Run: headless pygame with SDL's dummy video driver; simulated clock (each Clock.tick advances the game by its frame time, no real sleeping); random seed 0; keys injected as events and as key.get_pressed() state; mouse plan: one left click at the window centre at the start of phase 2, then a move to the lower-right quarter at the start of phase 3.
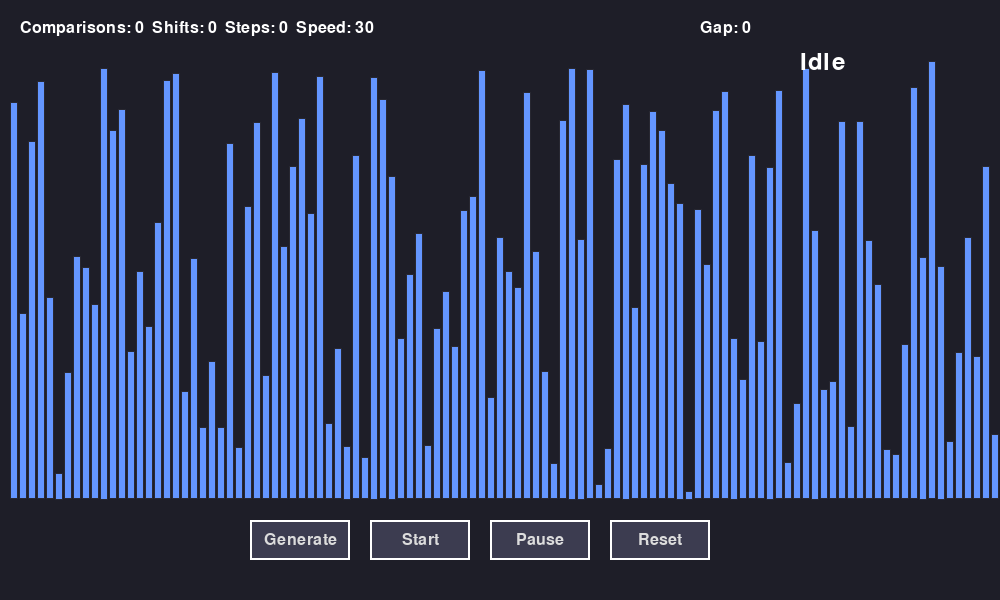
Frame 1 of 4 · flips 1–60 · no input
Frame 2 of 4 · flips 61–180 · clicked the window centre · tapped SPACE, RETURN · held RIGHT (→), D · screen unchanged from frame 1, image omitted
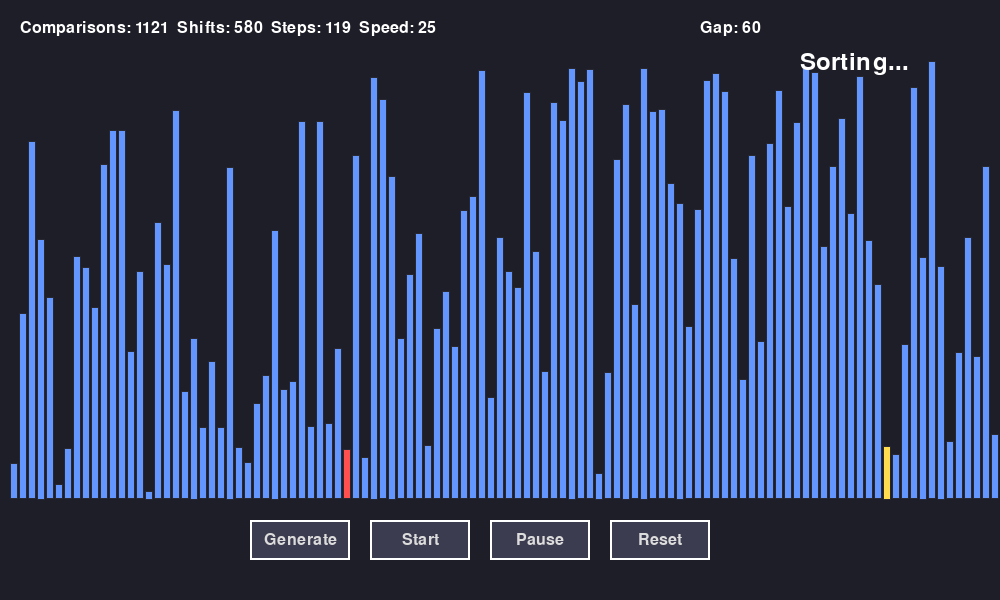
Frame 3 of 4 · flips 181–300 · moved the mouse to the lower-right quarter · held DOWN (↓), S
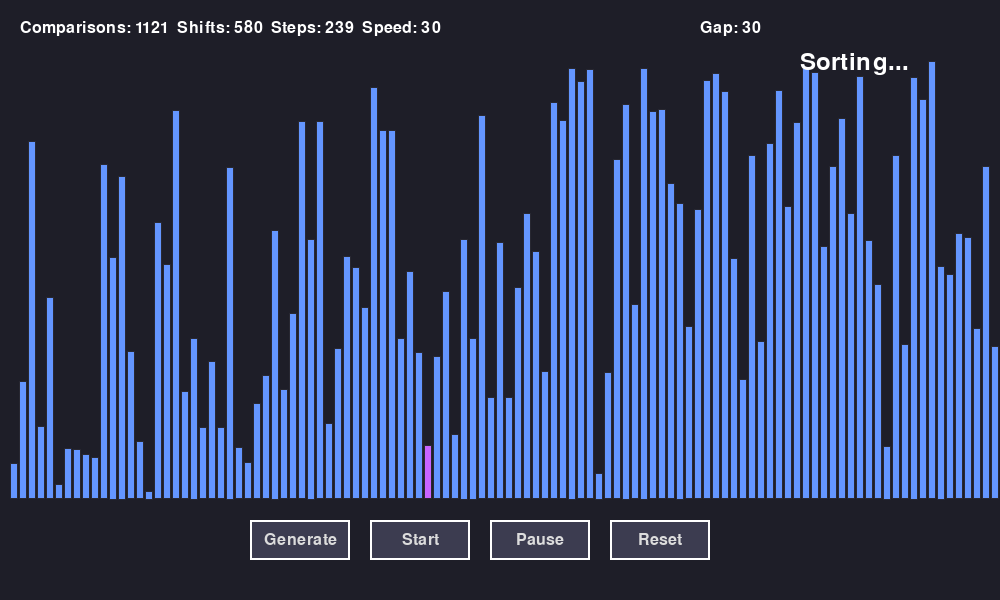
Frame 4 of 4 · flips 301–420 · held LEFT (←), A, UP (↑), W

The pygame program that drew these frames:

import pygame
import random
import sys
from collections import deque

# FIRST SETTINGS
WIDTH, HEIGHT = 1000, 600
BAR_WIDTH = 8
MARGIN = 10
ARRAY_SIZE = 120
MAX_VALUE = 500
FPS = 60

# COLOR PALLETS
COLORS = {
    'BACKGROUND': (30, 30, 40),
    'BAR_DEFAULT': (100, 150, 255),
    'BAR_SWAPPING': (255, 80, 80),       # Move/Shift
    'BAR_SORTED': (80, 255, 80),
    'BAR_COMPARING': (255, 150, 50),
    'BAR_CURRENT': (200, 100, 255),      # Key element (key)
    'BAR_SHIFTING': (255, 220, 80),      # Shifted Elements
    'BAR_GAP': (0, 200, 200),            # Elements that are in the current gap (optional)
    'TEXT': (255, 255, 255),
    'BUTTON': (60, 60, 80),
    'BUTTON_HOVER': (80, 80, 100),
    'BUTTON_TEXT': (220, 220, 220)
}


class ShellSortVisualizer:
    def __init__(self):
        pygame.init()
        self.screen = pygame.display.set_mode((WIDTH, HEIGHT))
        pygame.display.set_caption("Shell Sort Visualizer")
        self.clock = pygame.time.Clock()
        self.font = pygame.font.Font(None, 24)
        self.big_font = pygame.font.Font(None, 36)

        # Main Data
        self.array = []
        self.colors = []
        self.steps = deque()
        self.is_sorting = False
        self.is_paused = False
        self.speed = 30
        self.comparisons = 0
        self.shifts = 0
        self.step_count = 0
        self.current_gap = 0  # To display in the title

        # Buttons
        self.buttons = []
        self.create_buttons()
        self.generate_array()

    def generate_array(self):
        self.array = [random.randint(10, MAX_VALUE) for _ in range(ARRAY_SIZE)]
        self.colors = [COLORS['BAR_DEFAULT'] for _ in range(ARRAY_SIZE)]
        self.comparisons = 0
        self.shifts = 0
        self.step_count = 0
        self.steps.clear()
        self.is_sorting = False
        self.is_paused = False
        self.current_gap = 0

    def create_buttons(self):
        btn_width, btn_height = 100, 40
        x_start = WIDTH // 2 - 250
        y_start = HEIGHT - 80
        self.buttons = [
            {'text': 'Generate', 'x': x_start, 'y': y_start, 'w': btn_width, 'h': btn_height, 'hover': False},
            {'text': 'Start', 'x': x_start + btn_width + 20, 'y': y_start, 'w': btn_width, 'h': btn_height, 'hover': False},
            {'text': 'Pause', 'x': x_start + 2 * (btn_width + 20), 'y': y_start, 'w': btn_width, 'h': btn_height, 'hover': False},
            {'text': 'Reset', 'x': x_start + 3 * (btn_width + 20), 'y': y_start, 'w': btn_width, 'h': btn_height, 'hover': False}
        ]

    def draw_buttons(self):
        mouse_x, mouse_y = pygame.mouse.get_pos()
        for btn in self.buttons:
            if btn['x'] <= mouse_x <= btn['x'] + btn['w'] and btn['y'] <= mouse_y <= btn['y'] + btn['h']:
                btn['hover'] = True
                color = COLORS['BUTTON_HOVER']
            else:
                btn['hover'] = False
                color = COLORS['BUTTON']
            pygame.draw.rect(self.screen, color, (btn['x'], btn['y'], btn['w'], btn['h']))
            pygame.draw.rect(self.screen, COLORS['TEXT'], (btn['x'], btn['y'], btn['w'], btn['h']), 2)
            text = self.font.render(btn['text'], True, COLORS['BUTTON_TEXT'])
            text_rect = text.get_rect(center=(btn['x'] + btn['w'] // 2, btn['y'] + btn['h'] // 2))
            self.screen.blit(text, text_rect)

    def handle_button_click(self, pos):
        x, y = pos
        for btn in self.buttons:
            if btn['x'] <= x <= btn['x'] + btn['w'] and btn['y'] <= y <= btn['y'] + btn['h']:
                if btn['text'] == 'Generate' and not self.is_sorting:
                    self.generate_array()
                elif btn['text'] == 'Start' and not self.is_sorting:
                    self.start_sort()
                elif btn['text'] == 'Pause' and self.is_sorting:
                    self.is_paused = not self.is_paused
                elif btn['text'] == 'Reset':
                    self.is_sorting = False
                    self.is_paused = False
                    self.generate_array()
                return True
        return False

    # Generating Steps By Copy
    def start_sort(self):
        if self.is_sorting:
            return
        self.is_sorting = True
        self.is_paused = False
        self.comparisons = 0
        self.shifts = 0
        self.step_count = 0
        self.steps.clear()
        self.current_gap = 0

        # Copy for Generate Steps
        arr_copy = self.array[:]
        gen = self.shell_sort_steps(arr_copy)
        for step in gen:
            self.steps.append(step)

        if not self.steps:
            self.is_sorting = False
            for i in range(len(self.array)):
                self.colors[i] = COLORS['BAR_SORTED']

    def shell_sort_steps(self, arr):
    
        n = len(arr)
        # Sequence of chats (divided by 2)
        gap = n // 2
        while gap > 0:
            self.current_gap = gap
            yield ('set_gap', gap)

            # Sort within each subarray with gap
            for i in range(gap, n):
                key = arr[i]
                j = i - gap

                yield ('set_current', i)   # Show key element (with space)

                while j >= 0 and arr[j] > key:
                    self.comparisons += 1
                    yield ('compare', j, j + gap)   # Compare arr[j] with arr[j+gap]

                    # Shift arr[j] right (with space)
                    arr[j + gap] = arr[j]
                    self.shifts += 1
                    yield ('shift', j, j + gap)
                    j -= gap

                if j >= 0:
                    self.comparisons += 1
                    yield ('compare', j, j + gap)

                # Putting the key in the right place
                arr[j + gap] = key
                if j + gap != i:
                    yield ('place_key', j + gap, key)

                # After each insertion, the j+gap element (and the rest of the subarray) may not be sorted, but we don't turn it green for display
                # In Shell Sort, it only sorts at the end of the entire array, so we don't mark it as sorted for now

            gap //= 2

        # After all the chats are finished ===> The array is completely sorted.
        for i in range(n):
            yield ('mark_sorted', i)

    # Running Steps
    def run_sort(self):
        if not self.is_sorting or self.is_paused:
            return
        if self.steps:
            step = self.steps.popleft()
            self.step_count += 1
            self.apply_step(step)
        else:
            self.is_sorting = False
            for i in range(len(self.array)):
                self.colors[i] = COLORS['BAR_SORTED']

    def apply_step(self, step):
        op = step[0]

        if op == 'set_gap':
            _, gap = step
            self.current_gap = gap
            # We can highlight elements related to this gap (optional)
            # For simplicity, we just keep gap in a variable and show it in the view
        elif op == 'set_current':
            _, idx = step
            # بازنشانی رنگ‌های غیرمرتبط (به جز عناصر سبز)
            for i in range(len(self.array)):
                if self.colors[i] not in (COLORS['BAR_SORTED'],):
                    self.colors[i] = COLORS['BAR_DEFAULT']
            self.colors[idx] = COLORS['BAR_CURRENT']

        elif op == 'compare':
            _, idx1, idx2 = step
            # idx1: previous element in subarray
            # idx2: current element (with space)
            for i in range(len(self.array)):
                if self.colors[i] not in (COLORS['BAR_SORTED'], COLORS['BAR_CURRENT']):
                    self.colors[i] = COLORS['BAR_DEFAULT']
            self.colors[idx1] = COLORS['BAR_COMPARING']
            self.colors[idx2] = COLORS['BAR_COMPARING']

        elif op == 'shift':
            _, from_idx, to_idx = step
            # Actual shift ==> arr[to_idx] = arr[from_idx]
            self.array[to_idx] = self.array[from_idx]
            self.colors[from_idx] = COLORS['BAR_SHIFTING']
            self.colors[to_idx] = COLORS['BAR_SHIFTING']

        elif op == 'place_key':
            _, idx, key_value = step
            self.array[idx] = key_value
            self.colors[idx] = COLORS['BAR_SWAPPING']  # Red to show placement

        elif op == 'mark_sorted':
            _, idx = step
            self.colors[idx] = COLORS['BAR_SORTED']

    # Draw
    def draw(self):
        self.screen.fill(COLORS['BACKGROUND'])

        # Draw Bars
        for i, value in enumerate(self.array):
            x = MARGIN + i * (BAR_WIDTH + 1)
            height = (value / MAX_VALUE) * (HEIGHT - 150)
            y = HEIGHT - 100 - height
            color = self.colors[i] if i < len(self.colors) else COLORS['BAR_DEFAULT']
            pygame.draw.rect(self.screen, color, (x, y, BAR_WIDTH, height))
            pygame.draw.rect(self.screen, (40, 40, 50), (x, y, BAR_WIDTH, height), 1)

        # Show Information
        info = f"Comparisons: {self.comparisons}  Shifts: {self.shifts}  Steps: {self.step_count}  Speed: {self.speed}"
        self.screen.blit(self.font.render(info, True, COLORS['TEXT']), (20, 20))

        # Display the current gap
        gap_text = f"Gap: {self.current_gap}"
        self.screen.blit(self.font.render(gap_text, True, COLORS['TEXT']), (WIDTH - 300, 20))

        status = "Sorting..." if self.is_sorting and not self.is_paused else \
                 "Paused" if self.is_paused else "Idle"
        self.screen.blit(self.big_font.render(status, True, COLORS['TEXT']), (WIDTH - 200, 50))

        self.draw_buttons()
        pygame.display.flip()

    # Main Loop
    def run(self):
        running = True
        while running:
            if self.is_sorting and not self.is_paused:
                steps_per_frame = max(1, self.speed // 30)
                for _ in range(steps_per_frame):
                    self.run_sort()

            self.clock.tick(FPS)

            for event in pygame.event.get():
                if event.type == pygame.QUIT:
                    running = False
                elif event.type == pygame.MOUSEBUTTONDOWN and event.button == 1:
                    self.handle_button_click(event.pos)
                elif event.type == pygame.KEYDOWN:
                    if event.key == pygame.K_SPACE and self.is_sorting:
                        self.is_paused = not self.is_paused
                    elif event.key == pygame.K_r and not self.is_sorting:
                        self.generate_array()
                    elif event.key == pygame.K_s and not self.is_sorting:
                        self.start_sort()
                    elif event.key == pygame.K_UP:
                        self.speed = min(100, self.speed + 5)
                    elif event.key == pygame.K_DOWN:
                        self.speed = max(5, self.speed - 5)

            self.draw()

        pygame.quit()
        sys.exit()


if __name__ == "__main__":
    viz = ShellSortVisualizer()
    viz.run()
